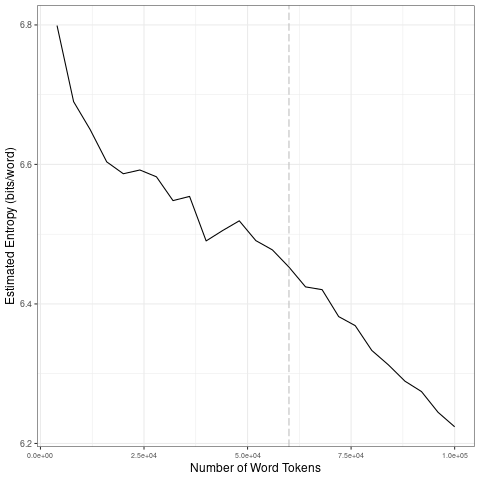

Source data for this figure (header and first rows):
file, entropy.Corpus.Size, entropy.Entropy, sd.Corpus.Size, sd.SD
data/en_by_topic/10_tokens_1-gram.txt, 4000, 6.799, 20000, 0.08475
data/en_by_topic/10_tokens_1-gram.txt, 8000, 6.69, 40000, 0.03977
data/en_by_topic/10_tokens_1-gram.txt, 12000, 6.65, 60000, 0.0256
data/en_by_topic/10_tokens_1-gram.txt, 16000, 6.604, 80000, 0.03792
data/en_by_topic/10_tokens_1-gram.txt, 20000, 6.587, 1e+05, 0.03528
data/en_by_topic/10_tokens_1-gram.txt, 24000, 6.592, 20000, 0.08475
data/en_by_topic/10_tokens_1-gram.txt, 28000, 6.582, 40000, 0.03977
data/en_by_topic/10_tokens_1-gram.txt, 32000, 6.548, 60000, 0.0256
data/en_by_topic/10_tokens_1-gram.txt, 36000, 6.554, 80000, 0.03792
data/en_by_topic/10_tokens_1-gram.txt, 40000, 6.49, 1e+05, 0.03528
data/en_by_topic/10_tokens_1-gram.txt, 44000, 6.505, 20000, 0.08475
data/en_by_topic/10_tokens_1-gram.txt, 48000, 6.519, 40000, 0.03977
data/en_by_topic/10_tokens_1-gram.txt, 52000, 6.491, 60000, 0.0256
data/en_by_topic/10_tokens_1-gram.txt, 56000, 6.477, 80000, 0.03792
data/en_by_topic/10_tokens_1-gram.txt, 60000, 6.453, 1e+05, 0.03528
data/en_by_topic/10_tokens_1-gram.txt, 64000, 6.424, 20000, 0.08475
data/en_by_topic/10_tokens_1-gram.txt, 68000, 6.42, 40000, 0.03977
data/en_by_topic/10_tokens_1-gram.txt, 72000, 6.382, 60000, 0.0256
data/en_by_topic/10_tokens_1-gram.txt, 76000, 6.369, 80000, 0.03792
data/en_by_topic/10_tokens_1-gram.txt, 80000, 6.333, 1e+05, 0.03528
data/en_by_topic/10_tokens_1-gram.txt, 84000, 6.313, 20000, 0.08475
data/en_by_topic/10_tokens_1-gram.txt, 88000, 6.289, 40000, 0.03977
data/en_by_topic/10_tokens_1-gram.txt, 92000, 6.274, 60000, 0.0256
data/en_by_topic/10_tokens_1-gram.txt, 96000, 6.245, 80000, 0.03792
data/en_by_topic/10_tokens_1-gram.txt, 1e+05, 6.224, 1e+05, 0.03528
